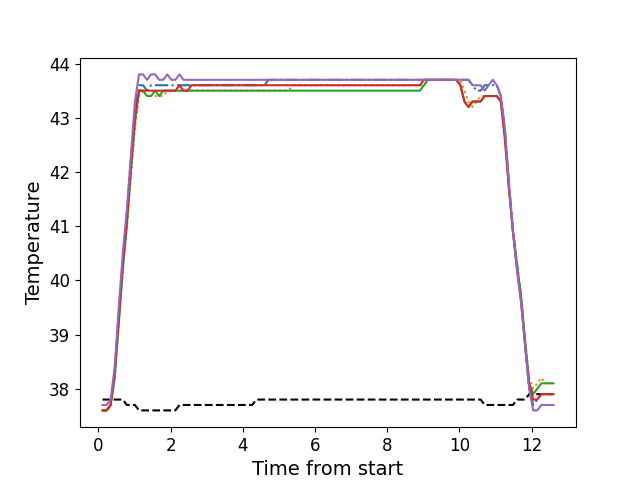

The data file committed next to this chart (first rows):
, times, neutral, z1, z2, z3, z4, z5
0, 0.115, 37.8, 37.6, 37.6, 37.6, 37.6, 37.7
1, 0.227, 37.8, 37.6, 37.6, 37.6, 37.6, 37.7
2, 0.34, 37.8, 37.7, 37.7, 37.7, 37.7, 37.8
3, 0.4514, 37.8, 38.3, 38.2, 38.2, 38.3, 38.4
4, 0.5644, 37.8, 39.4, 39.2, 39.2, 39.3, 39.5
5, 0.6754, 37.8, 40.3, 40.2, 40.2, 40.3, 40.5
6, 0.7877, 37.7, 41.2, 41.0, 41.0, 41.1, 41.3
7, 0.8997, 37.7, 42.2, 41.9, 42.0, 42.1, 42.3
8, 1.012, 37.7, 43.1, 42.8, 42.9, 43.0, 43.3
9, 1.125, 37.6, 43.6, 43.4, 43.5, 43.5, 43.8
10, 1.237, 37.6, 43.6, 43.5, 43.5, 43.5, 43.8
11, 1.348, 37.6, 43.5, 43.4, 43.4, 43.5, 43.7
12, 1.46, 37.6, 43.6, 43.4, 43.4, 43.5, 43.8
13, 1.572, 37.6, 43.6, 43.4, 43.5, 43.5, 43.8
14, 1.684, 37.6, 43.6, 43.4, 43.4, 43.5, 43.7
15, 1.796, 37.6, 43.6, 43.4, 43.5, 43.5, 43.7
16, 1.908, 37.6, 43.6, 43.5, 43.5, 43.5, 43.8
17, 2.02, 37.6, 43.6, 43.5, 43.5, 43.5, 43.7
18, 2.132, 37.6, 43.6, 43.5, 43.5, 43.5, 43.7
19, 2.245, 37.7, 43.6, 43.5, 43.5, 43.6, 43.8
20, 2.356, 37.7, 43.6, 43.5, 43.5, 43.5, 43.7
21, 2.469, 37.7, 43.6, 43.5, 43.5, 43.5, 43.7
22, 2.58, 37.7, 43.6, 43.5, 43.5, 43.6, 43.7
23, 2.692, 37.7, 43.6, 43.5, 43.5, 43.6, 43.7
24, 2.805, 37.7, 43.6, 43.5, 43.5, 43.6, 43.7
25, 2.918, 37.7, 43.6, 43.5, 43.5, 43.6, 43.7
26, 3.029, 37.7, 43.6, 43.5, 43.5, 43.6, 43.7
27, 3.141, 37.7, 43.6, 43.5, 43.5, 43.6, 43.7
28, 3.253, 37.7, 43.6, 43.5, 43.5, 43.6, 43.7
29, 3.365, 37.7, 43.6, 43.5, 43.5, 43.6, 43.7
30, 3.478, 37.7, 43.6, 43.5, 43.5, 43.6, 43.7
31, 3.59, 37.7, 43.6, 43.5, 43.5, 43.6, 43.7
32, 3.701, 37.7, 43.6, 43.5, 43.5, 43.6, 43.7
33, 3.813, 37.7, 43.6, 43.5, 43.5, 43.6, 43.7
34, 3.925, 37.7, 43.6, 43.5, 43.5, 43.6, 43.7
35, 4.037, 37.7, 43.6, 43.5, 43.5, 43.6, 43.7
36, 4.15, 37.7, 43.6, 43.5, 43.5, 43.6, 43.7
37, 4.261, 37.7, 43.6, 43.5, 43.5, 43.6, 43.7
38, 4.373, 37.8, 43.6, 43.5, 43.5, 43.6, 43.7
39, 4.486, 37.8, 43.6, 43.5, 43.5, 43.6, 43.7
40, 4.598, 37.8, 43.6, 43.5, 43.5, 43.6, 43.7
41, 4.71, 37.8, 43.7, 43.5, 43.5, 43.6, 43.7
42, 4.821, 37.8, 43.7, 43.5, 43.5, 43.6, 43.7
43, 4.934, 37.8, 43.7, 43.5, 43.5, 43.6, 43.7
44, 5.046, 37.8, 43.7, 43.5, 43.5, 43.6, 43.7
45, 5.158, 37.8, 43.7, 43.5, 43.5, 43.6, 43.7
46, 5.27, 37.8, 43.7, 43.5, 43.5, 43.6, 43.7
47, 5.382, 37.8, 43.7, 43.6, 43.5, 43.6, 43.7
48, 5.494, 37.8, 43.7, 43.6, 43.5, 43.6, 43.7
49, 5.606, 37.8, 43.7, 43.6, 43.5, 43.6, 43.7
50, 5.719, 37.8, 43.7, 43.6, 43.5, 43.6, 43.7
51, 5.831, 37.8, 43.7, 43.6, 43.5, 43.6, 43.7
52, 5.943, 37.8, 43.7, 43.6, 43.5, 43.6, 43.7
53, 6.055, 37.8, 43.7, 43.6, 43.5, 43.6, 43.7
54, 6.167, 37.8, 43.7, 43.6, 43.5, 43.6, 43.7
55, 6.28, 37.8, 43.7, 43.6, 43.5, 43.6, 43.7
56, 6.392, 37.8, 43.7, 43.6, 43.5, 43.6, 43.7
57, 6.503, 37.8, 43.7, 43.6, 43.5, 43.6, 43.7
58, 6.615, 37.8, 43.7, 43.6, 43.5, 43.6, 43.7
59, 6.727, 37.8, 43.7, 43.6, 43.5, 43.6, 43.7
... 52 more rows
